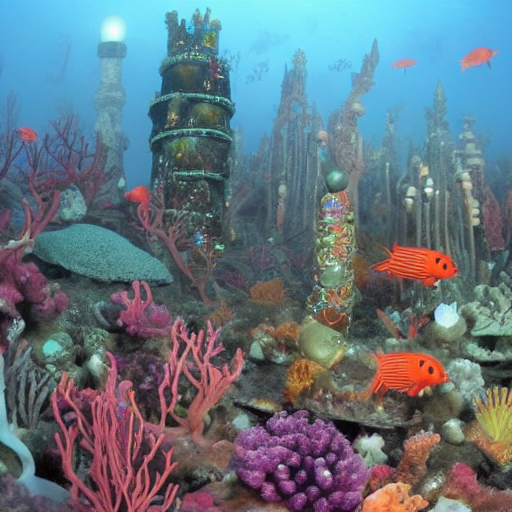
Generation parameters embedded in this image by ComfyUI (PNG 'prompt' text chunk: the API-format workflow graph, JSON):
{"3":{"inputs":{"seed":901586092262804,"steps":20,"cfg":8.0,"sampler_name":"euler","scheduler":"normal","denoise":1.0,"model":["4",0],"positive":["6",0],"negative":["7",0],"latent_image":["5",0]},"class_type":"KSampler","_meta":{"title":"KSampler"}},"4":{"inputs":{"ckpt_name":"v1-5-pruned-emaonly-fp16.safetensors"},"class_type":"CheckpointLoaderSimple","_meta":{"title":"Load Checkpoint"}},"5":{"inputs":{"width":512,"height":512,"batch_size":1},"class_type":"EmptyLatentImage","_meta":{"title":"Empty Latent Image"}},"6":{"inputs":{"text":"Underwater City with Bioluminescent Towers","clip":["4",1]},"class_type":"CLIPTextEncode","_meta":{"title":"CLIP Text Encode (Prompt)"}},"7":{"inputs":{"text":"washed-out colors, lack of depth, low contrast, jagged edges, pixelation, unrealistic water effects, blurry textures, poor reflections, chaotic composition","clip":["4",1]},"class_type":"CLIPTextEncode","_meta":{"title":"CLIP Text Encode (Prompt)"}},"8":{"inputs":{"samples":["3",0],"vae":["4",2]},"class_type":"VAEDecode","_meta":{"title":"VAE Decode"}},"9":{"inputs":{"filename_prefix":"ComfyUI","images":["8",0]},"class_type":"SaveImage","_meta":{"title":"Save Image"}}}